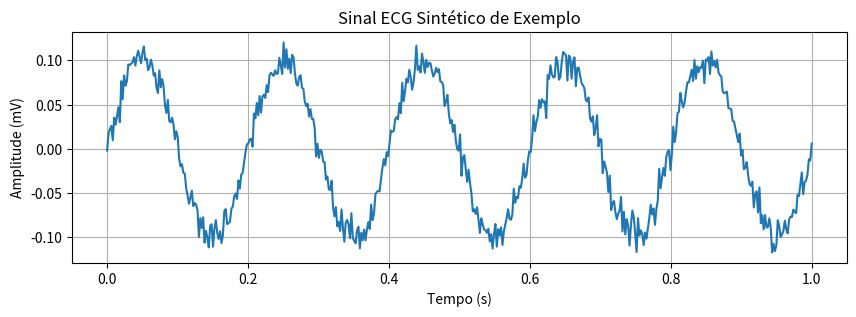

The script that saved this image:

import numpy as np
import matplotlib.pyplot as plt
# Gerar um sinal de ECG sintético simples

t = np.linspace(0, 1, 500)
sinal = 0.1*np.sin(2*np.pi*5*t) + 0.01*np.random.randn(500)
plt.figure(figsize=(10,3))
plt.plot(t, sinal)
plt.title('Sinal ECG Sintético de Exemplo')
plt.xlabel('Tempo (s)')
plt.ylabel('Amplitude (mV)')
plt.grid(True)
plt.show()



# Aqui você pode adicionar código específico para o tema,
# como cálculo do vetor elétrico, análise de intervalos, 
# detecção de ondas ou simulação de patologias. 
